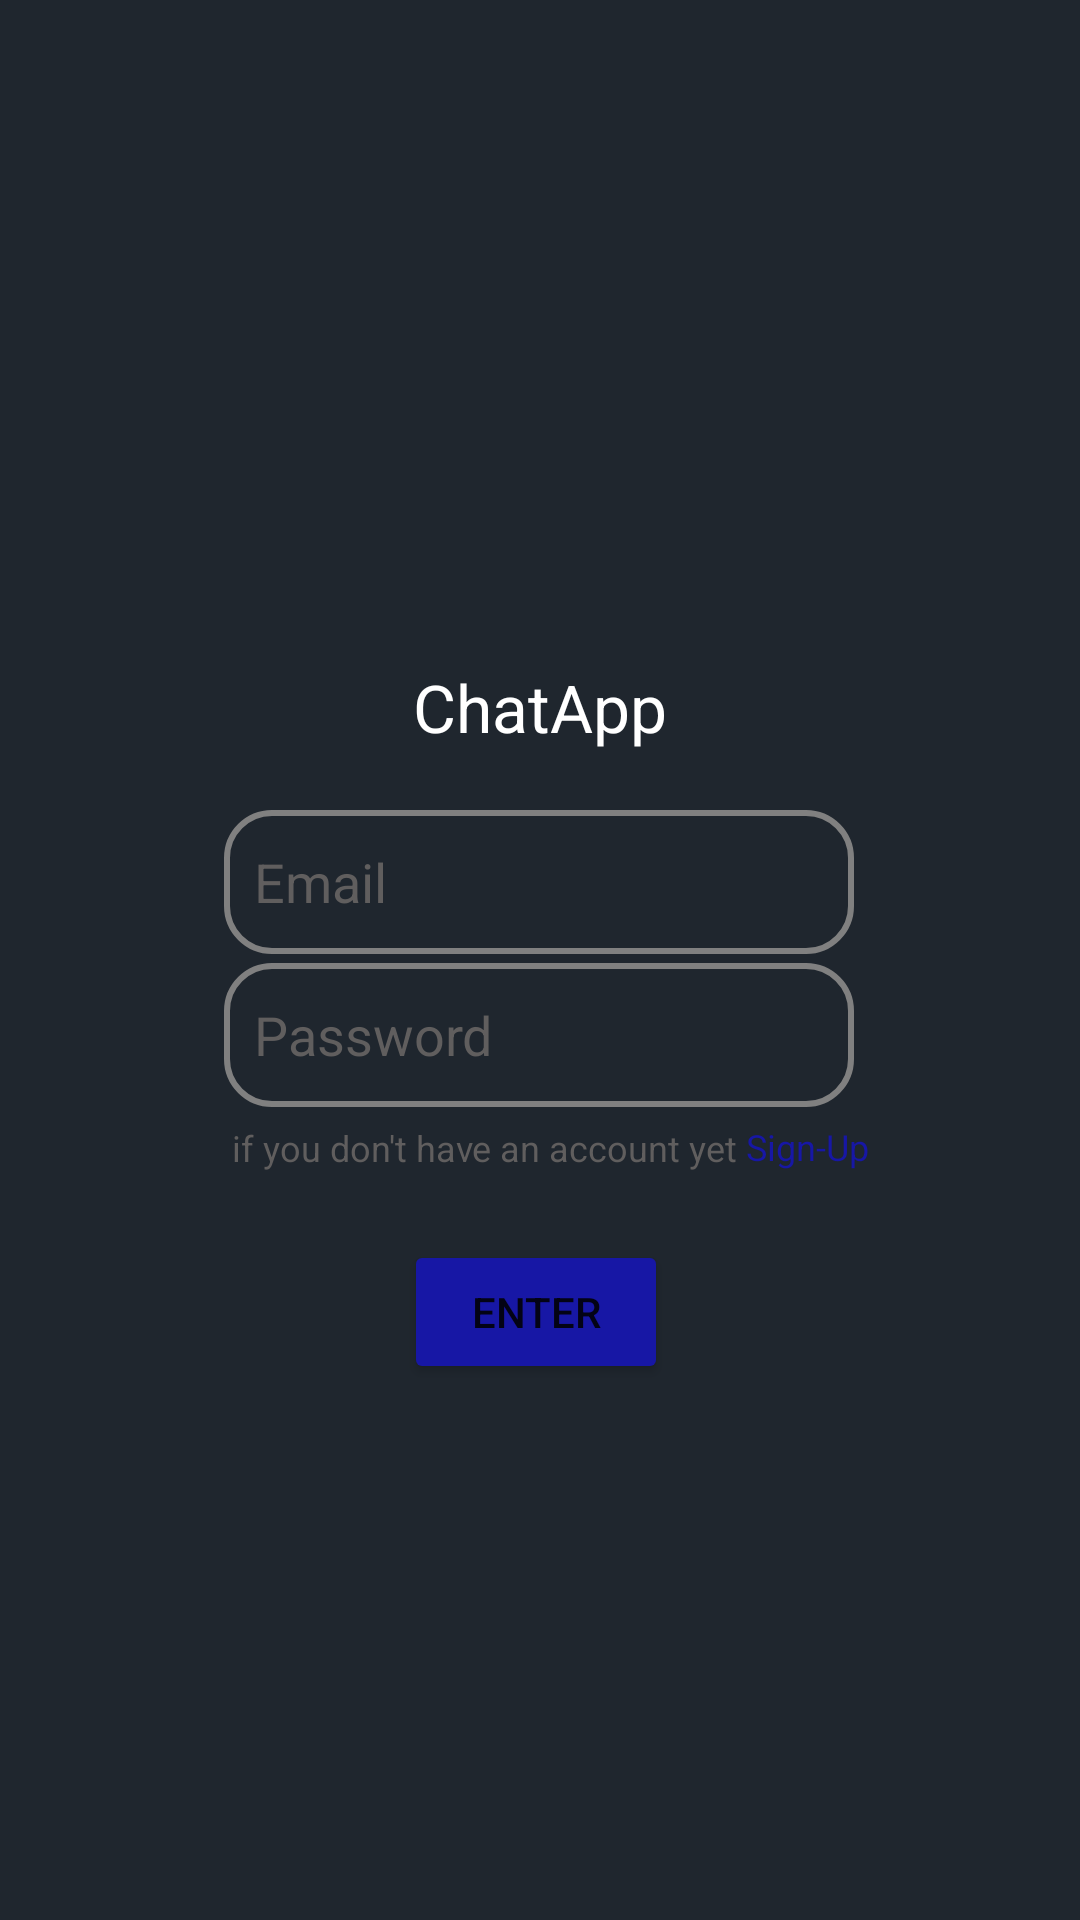

The Android layout XML behind this screen, and the referenced resources:
<!-- AndroidManifest.xml: application theme Theme.AIChatApp -->
<!-- res/layout/activity_home.xml -->
<?xml version="1.0" encoding="utf-8"?>
<androidx.constraintlayout.widget.ConstraintLayout xmlns:android="http://schemas.android.com/apk/res/android"
    xmlns:app="http://schemas.android.com/apk/res-auto"
    xmlns:tools="http://schemas.android.com/tools"
    android:layout_width="match_parent"
    android:layout_height="match_parent"
    android:background="#1F262E"
    android:backgroundTint="#1F262E"
    tools:context=".HomeActivity">

    <TextView
        android:id="@+id/title"
        android:layout_width="wrap_content"
        android:layout_height="wrap_content"
        android:text="ChatApp"
        android:textAlignment="center"
        android:textAppearance="@style/TextAppearance.AppCompat.Large"
        android:textColor="#FFFFFF"
        app:layout_constraintBottom_toBottomOf="parent"
        app:layout_constraintEnd_toEndOf="parent"
        app:layout_constraintStart_toStartOf="parent"
        app:layout_constraintTop_toTopOf="parent"
        app:layout_constraintVertical_bias="0.362" />

    <Button
        android:id="@+id/enterBtn"
        android:layout_width="wrap_content"
        android:layout_height="wrap_content"
        android:backgroundTint="#1717A5"
        android:foregroundTint="#000000"
        android:onClick="onEnter"
        android:text="Enter"
        app:iconTint="#000000"
        app:layout_constraintBottom_toBottomOf="parent"
        app:layout_constraintEnd_toEndOf="parent"
        app:layout_constraintHorizontal_bias="0.495"
        app:layout_constraintStart_toStartOf="parent"
        app:layout_constraintTop_toTopOf="parent"
        app:layout_constraintVertical_bias="0.698" />

    <ProgressBar
        android:id="@+id/progressBar"
        style="?android:attr/progressBarStyle"
        android:layout_width="wrap_content"
        android:layout_height="wrap_content"
        android:foregroundTint="#FFFFFF"
        app:layout_constraintBottom_toBottomOf="parent"
        app:layout_constraintEnd_toEndOf="parent"
        app:layout_constraintHorizontal_bias="0.498"
        app:layout_constraintStart_toStartOf="parent"
        app:layout_constraintTop_toTopOf="parent"
        app:layout_constraintVertical_bias="0.54" />

    <EditText
        android:id="@+id/inputName"
        android:layout_width="wrap_content"
        android:layout_height="wrap_content"
        android:background="@drawable/backgroundlogininputtext"
        android:backgroundTintMode="src_in"
        android:drawablePadding="5dp"
        android:ems="10"
        android:foregroundTint="#FFFFFF"
        android:hapticFeedbackEnabled="false"
        android:hint="Email"
        android:inputType="textPersonName"
        android:minHeight="48dp"
        android:paddingLeft="10sp"
        android:textColor="#FFFFFF"
        android:textColorHint="#605E5E"
        app:layout_constraintBottom_toBottomOf="parent"
        app:layout_constraintEnd_toEndOf="parent"
        app:layout_constraintHorizontal_bias="0.497"
        app:layout_constraintStart_toStartOf="parent"
        app:layout_constraintTop_toTopOf="parent"
        app:layout_constraintVertical_bias="0.456" />

    <EditText
        android:id="@+id/InputPassword"
        android:layout_width="wrap_content"
        android:layout_height="wrap_content"
        android:background="@drawable/backgroundlogininputtext"
        android:paddingLeft="10sp"
        android:ems="10"
        android:hint="Password"
        android:inputType="textPassword"
        android:minHeight="48dp"
        android:textColor="#FFFFFFFF"
        android:textColorHint="#605E5E"
        app:layout_constraintBottom_toBottomOf="parent"
        app:layout_constraintEnd_toEndOf="parent"
        app:layout_constraintHorizontal_bias="0.497"
        app:layout_constraintStart_toStartOf="parent"
        app:layout_constraintTop_toTopOf="parent"
        app:layout_constraintVertical_bias="0.542" />

    <TextView
        android:id="@+id/notAccountText"
        android:layout_width="wrap_content"
        android:layout_height="wrap_content"
        android:backgroundTint="#605E5E"
        android:foregroundTint="#605E5E"
        android:text="if you don't have an account yet"
        android:textColor="#605E5E"
        android:textSize="12sp"
        app:layout_constraintBottom_toBottomOf="parent"
        app:layout_constraintEnd_toEndOf="parent"
        app:layout_constraintHorizontal_bias="0.404"
        app:layout_constraintStart_toStartOf="parent"
        app:layout_constraintTop_toTopOf="parent"
        app:layout_constraintVertical_bias="0.6" />

    <TextView
        android:id="@+id/SignUpBtn"
        android:layout_width="45dp"
        android:layout_height="20dp"
        android:layout_marginEnd="5dp"
        android:onClick="toSignUp"
        android:text="Sign-Up"
        android:textColor="#1717A5"
        android:textSize="12sp"
        android:translationX="15sp"
        app:layout_constraintBottom_toBottomOf="parent"
        app:layout_constraintEnd_toEndOf="parent"
        app:layout_constraintHorizontal_bias="0.754"
        app:layout_constraintStart_toStartOf="parent"
        app:layout_constraintTop_toTopOf="parent"
        app:layout_constraintVertical_bias="0.603" />

</androidx.constraintlayout.widget.ConstraintLayout>
<!-- resources referenced by this layout -->
<resources>
  <!-- drawable backgroundlogininputtext (drawable) -->
  <?xml version="1.0" encoding="utf-8"?>
  <shape xmlns:android="http://schemas.android.com/apk/res/android">
      <stroke android:color = "#808080"
          android:width="2dp" />
      <corners android:radius = "15dp" />
  </shape>
  <style name="Theme.AIChatApp" parent="Theme.MaterialComponents.DayNight.DarkActionBar">
          
          <item name="colorPrimary">@color/purple_500</item>
          <item name="colorPrimaryVariant">@color/purple_700</item>
          <item name="colorOnPrimary">@color/white</item>
          
          <item name="colorSecondary">@color/teal_200</item>
          <item name="colorSecondaryVariant">@color/teal_700</item>
          <item name="colorOnSecondary">@color/black</item>
          
          <item name="android:statusBarColor">?attr/colorPrimaryVariant</item>
          
      </style>
  <!-- not gathered from this repository: default colours our renderer supplied (Android Studio template values) -->
  <color name="purple_500">#FF6200EE</color>
  <color name="purple_700">#FF3700B3</color>
  <color name="teal_200">#FF03DAC5</color>
  <color name="teal_700">#FF018786</color>
  <color name="black">#FF000000</color>
  <color name="white">#FFFFFFFF</color>
</resources>
